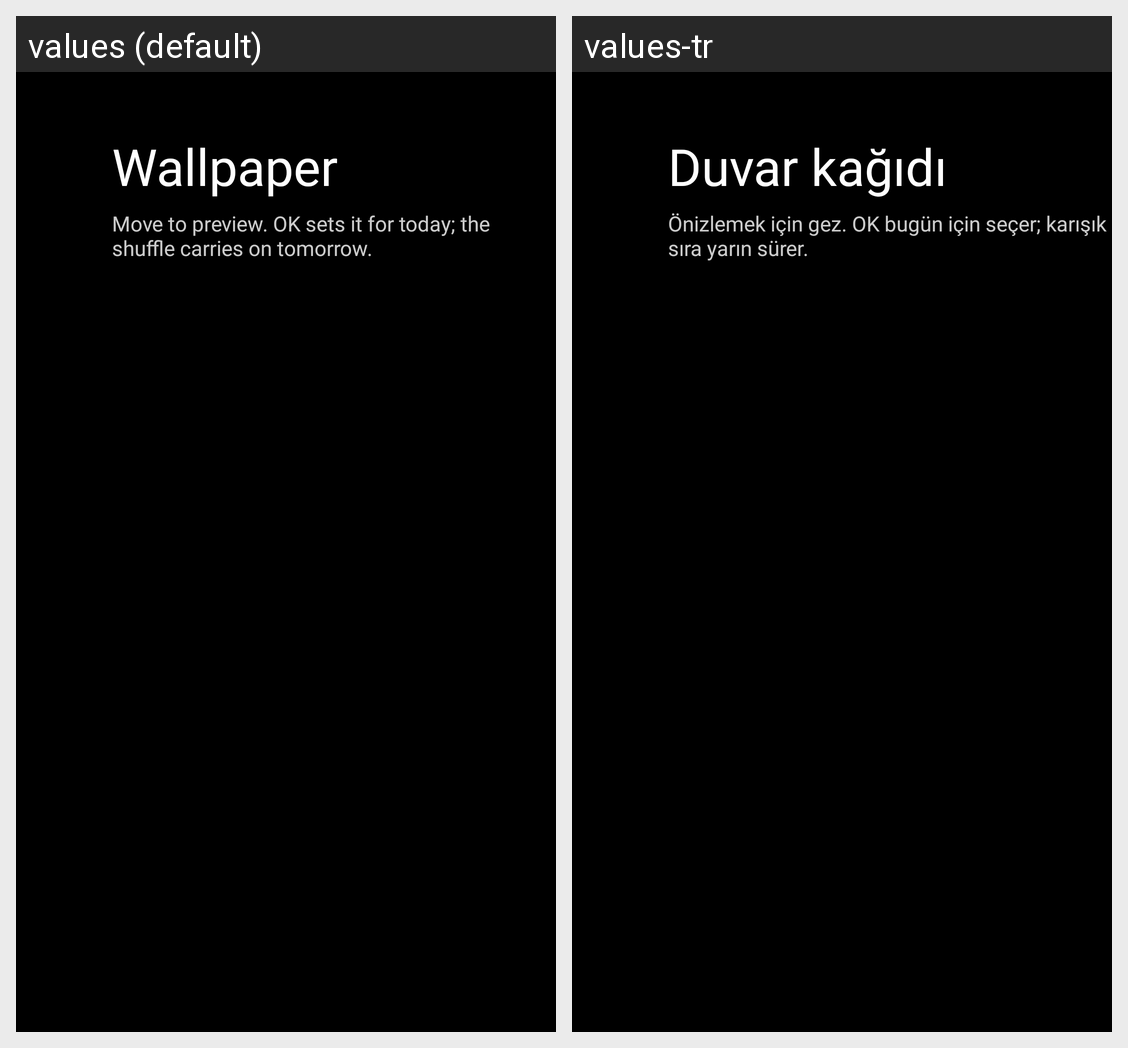

This grid shows one Android layout under two languages. Give, for every string resource on the screen, its name, the default text and each shown locale's text.
Android screen res/layout/activity_wallpaper_picker.xml rendered under 2 locales, left to right: values (default), values-tr. Device: Nexus 5 (rendered at 1080×1920; each locale shown at half size, 540×960, under a caption strip naming it); theme Theme.TvHome.
Strings drawn on this screen, with the default value and each locale's value (text and hints the layout hard-codes, and strings that could not be matched under every locale, appear in the picture but are not listed):

wallpaper
  values: Wallpaper
  values-tr: Duvar kağıdı

wallpaper_picker_hint
  values: Move to preview. OK sets it for today; the shuffle carries on tomorrow.
  values-tr: Önizlemek için gez. OK bugün için seçer; karışık sıra yarın sürer.
